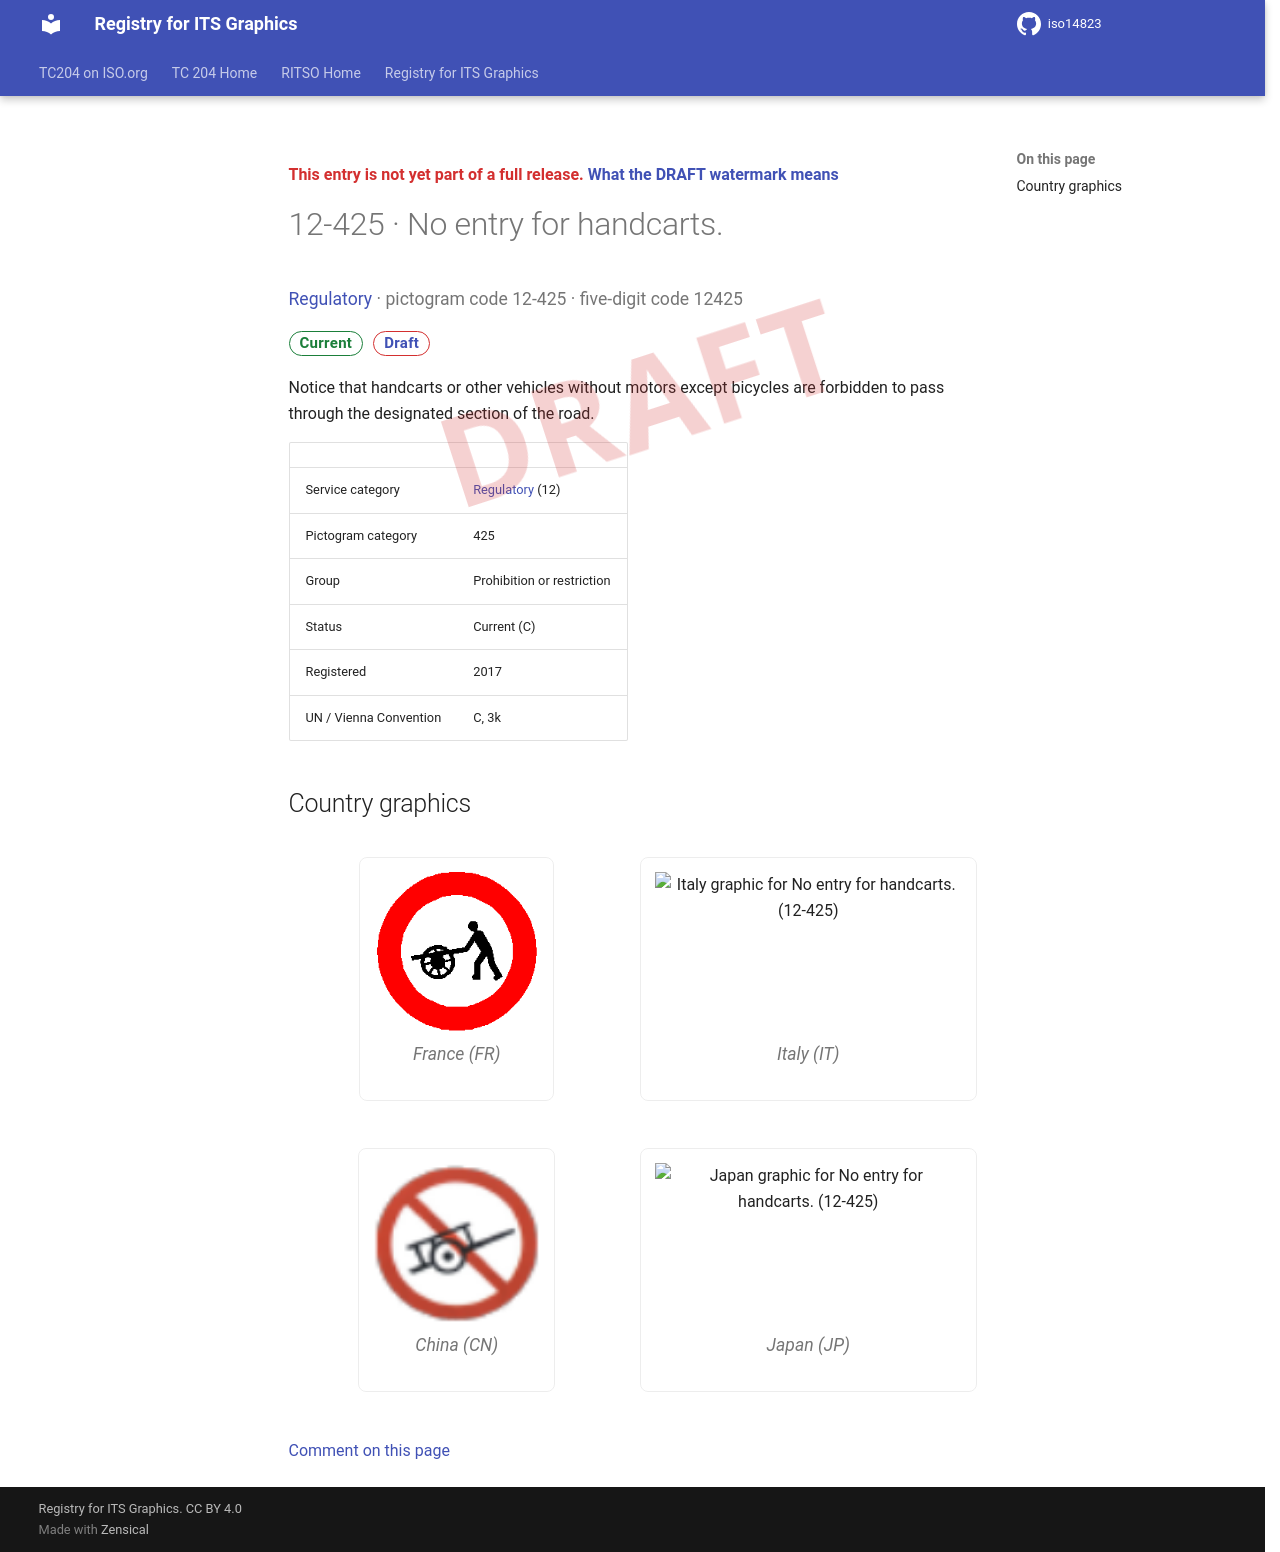

repository: k-vaughn/iso14823 · page: v0.1.0-alpha.1/signs/12-425/index.html · generator: mkdocs

<div class="draft4-watermark" aria-hidden="true"></div>

<p class="draft-note">This entry is not yet part of a full release. <a href="../#draft-watermark">What the DRAFT watermark means</a></p>

# 12-425 · No entry for handcarts.

<p class="sign-kicker"><a href="../categories/12/">Regulatory</a> · pictogram code 12-425 · five-digit code 12425</p>
<p class="sign-chips"><span class="chip chip-current">Current</span> <a class="chip chip-draft" href="../#draft-watermark">Draft</a></p>
<p>Notice that handcarts or other vehicles without motors except bicycles are forbidden to pass through the designated section of the road.</p>
| | |
| --- | --- |
| Service category | <a href="../categories/12/">Regulatory</a> (12) |
| Pictogram category | 425 |
| Group | Prohibition or restriction |
| Status | Current (C) |
| Registered | 2017 |
| UN / Vienna Convention | C, 3k |

## Country graphics

<div class="sign-grid">
<figure class="sign-card">
<img src="../graphics/fr/12-425.png" alt="France graphic for No entry for handcarts. (12-425)" loading="lazy">

<figcaption>France (FR)</figcaption>
</figure>
<figure class="sign-card">
<img src="../graphics/it/12-425.png" alt="Italy graphic for No entry for handcarts. (12-425)" loading="lazy">

<figcaption>Italy (IT)</figcaption>
</figure>
<figure class="sign-card">
<img src="../graphics/cn/12-425.png" alt="China graphic for No entry for handcarts. (12-425)" loading="lazy">

<figcaption>China (CN)</figcaption>
</figure>
<figure class="sign-card">
<img src="../graphics/jp/12-425.png" alt="Japan graphic for No entry for handcarts. (12-425)" loading="lazy">

<figcaption>Japan (JP)</figcaption>
</figure>
</div>

[Comment on this page](https://github.com/k-vaughn/iso14823/issues/new?template=page-feedback.yml&title=%5BPage+feedback%5D+12-425+%C2%B7+No+entry+for+handcarts.&page-title=12-425+%C2%B7+No+entry+for+handcarts.&page-path=signs%2F12-425.md)
